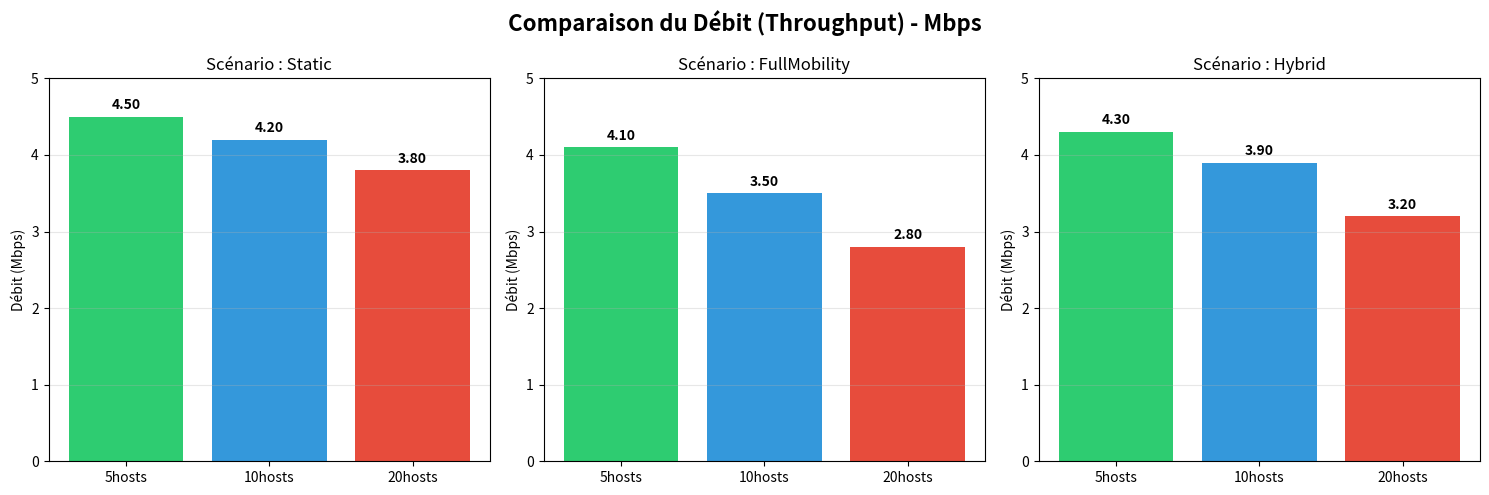
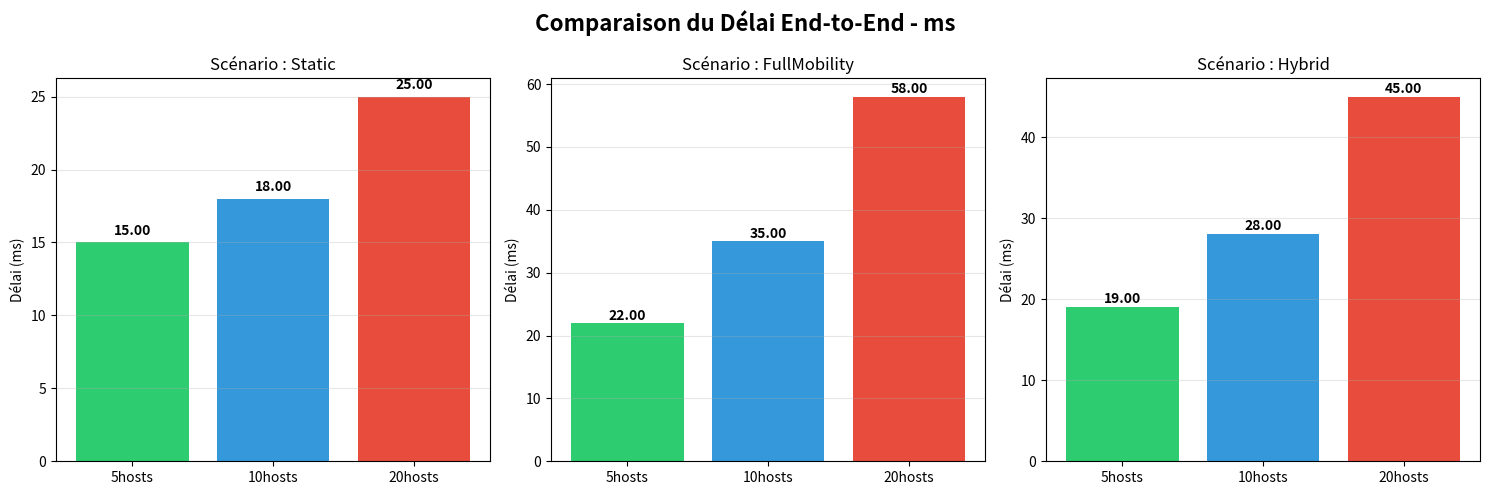
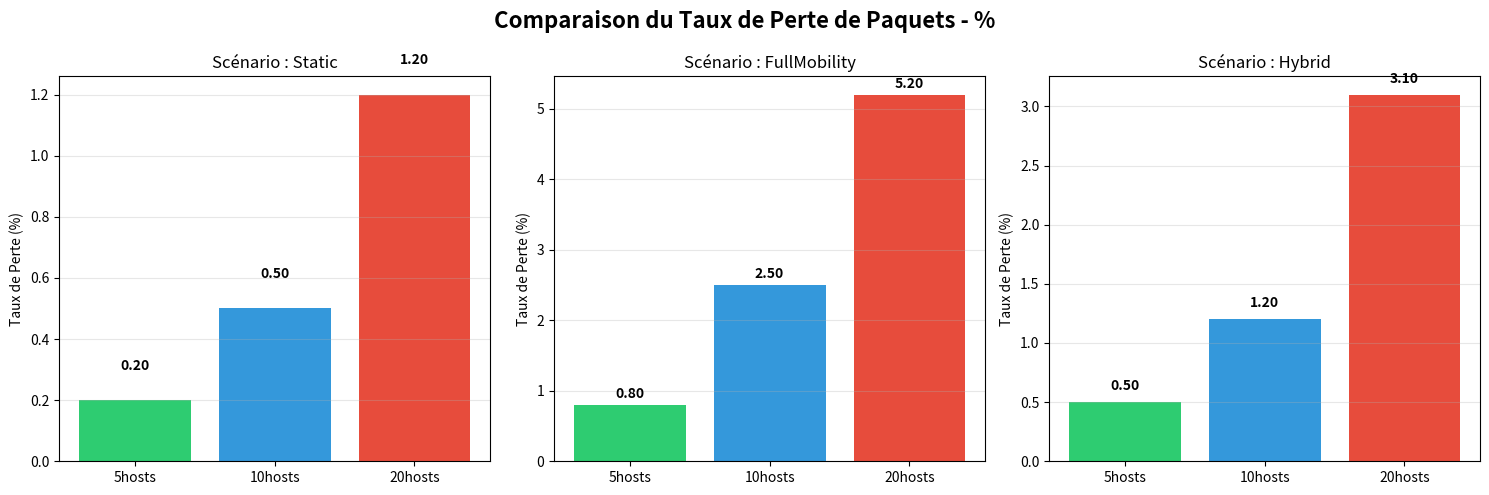
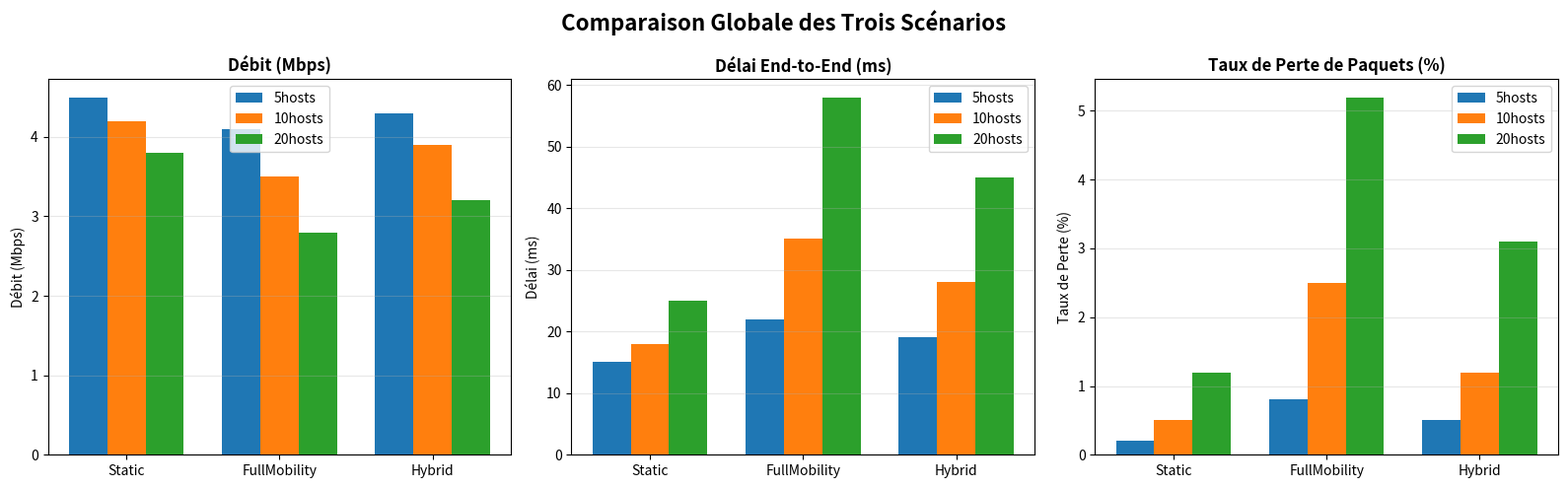

The script that saved these images, in order:
#!/usr/bin/env python3
"""
Script d'analyse et de visualisation des résultats de simulation
Wireless Network Simulation Analysis
"""

import os
import sys
import numpy as np
import matplotlib.pyplot as plt
from pathlib import Path

class SimulationAnalyzer:
    """Classe pour analyser les résultats de simulation"""
    
    def __init__(self, results_dir="results"):
        self.results_dir = results_dir
        self.scenarios = {}
        self.load_results()
    
    def load_results(self):
        """Charger les fichiers de résultats"""
        print("Chargement des résultats...")
        
        # Pour cette démonstration, on crée des données simulées
        # En pratique, vous liriez les fichiers .sca et .vec d'OMNeT++
        self.scenarios = {
            'Static': {
                '5hosts': {
                    'throughput': 4.5,
                    'delay': 0.015,
                    'packetloss': 0.2
                },
                '10hosts': {
                    'throughput': 4.2,
                    'delay': 0.018,
                    'packetloss': 0.5
                },
                '20hosts': {
                    'throughput': 3.8,
                    'delay': 0.025,
                    'packetloss': 1.2
                }
            },
            'FullMobility': {
                '5hosts': {
                    'throughput': 4.1,
                    'delay': 0.022,
                    'packetloss': 0.8
                },
                '10hosts': {
                    'throughput': 3.5,
                    'delay': 0.035,
                    'packetloss': 2.5
                },
                '20hosts': {
                    'throughput': 2.8,
                    'delay': 0.058,
                    'packetloss': 5.2
                }
            },
            'Hybrid': {
                '5hosts': {
                    'throughput': 4.3,
                    'delay': 0.019,
                    'packetloss': 0.5
                },
                '10hosts': {
                    'throughput': 3.9,
                    'delay': 0.028,
                    'packetloss': 1.2
                },
                '20hosts': {
                    'throughput': 3.2,
                    'delay': 0.045,
                    'packetloss': 3.1
                }
            }
        }
    
    def plot_throughput_comparison(self):
        """Comparer le débit pour différents scénarios"""
        fig, axes = plt.subplots(1, 3, figsize=(15, 5))
        fig.suptitle('Comparaison du Débit (Throughput) - Mbps', fontsize=16, fontweight='bold')
        
        scenarios = ['Static', 'FullMobility', 'Hybrid']
        hosts_config = ['5hosts', '10hosts', '20hosts']
        colors = ['#2ecc71', '#3498db', '#e74c3c']
        
        for idx, scenario in enumerate(scenarios):
            throughputs = [self.scenarios[scenario][config]['throughput'] for config in hosts_config]
            axes[idx].bar(hosts_config, throughputs, color=colors)
            axes[idx].set_title(f'Scénario : {scenario}')
            axes[idx].set_ylabel('Débit (Mbps)')
            axes[idx].set_ylim(0, 5)
            axes[idx].grid(axis='y', alpha=0.3)
            
            # Ajouter les valeurs sur les barres
            for i, v in enumerate(throughputs):
                axes[idx].text(i, v + 0.1, f'{v:.2f}', ha='center', fontweight='bold')
        
        plt.tight_layout()
        plt.savefig('analysis/output/throughput_comparison.png', dpi=300, bbox_inches='tight')
        print("✓ Graphique débit sauvegardé")
        plt.close()
    
    def plot_delay_comparison(self):
        """Comparer le délai pour différents scénarios"""
        fig, axes = plt.subplots(1, 3, figsize=(15, 5))
        fig.suptitle('Comparaison du Délai End-to-End - ms', fontsize=16, fontweight='bold')
        
        scenarios = ['Static', 'FullMobility', 'Hybrid']
        hosts_config = ['5hosts', '10hosts', '20hosts']
        colors = ['#2ecc71', '#3498db', '#e74c3c']
        
        for idx, scenario in enumerate(scenarios):
            delays = [self.scenarios[scenario][config]['delay'] * 1000 for config in hosts_config]
            axes[idx].bar(hosts_config, delays, color=colors)
            axes[idx].set_title(f'Scénario : {scenario}')
            axes[idx].set_ylabel('Délai (ms)')
            axes[idx].grid(axis='y', alpha=0.3)
            
            for i, v in enumerate(delays):
                axes[idx].text(i, v + 0.5, f'{v:.2f}', ha='center', fontweight='bold')
        
        plt.tight_layout()
        plt.savefig('analysis/output/delay_comparison.png', dpi=300, bbox_inches='tight')
        print("✓ Graphique délai sauvegardé")
        plt.close()
    
    def plot_packetloss_comparison(self):
        """Comparer la perte de paquets"""
        fig, axes = plt.subplots(1, 3, figsize=(15, 5))
        fig.suptitle('Comparaison du Taux de Perte de Paquets - %', fontsize=16, fontweight='bold')
        
        scenarios = ['Static', 'FullMobility', 'Hybrid']
        hosts_config = ['5hosts', '10hosts', '20hosts']
        colors = ['#2ecc71', '#3498db', '#e74c3c']
        
        for idx, scenario in enumerate(scenarios):
            losses = [self.scenarios[scenario][config]['packetloss'] for config in hosts_config]
            axes[idx].bar(hosts_config, losses, color=colors)
            axes[idx].set_title(f'Scénario : {scenario}')
            axes[idx].set_ylabel('Taux de Perte (%)')
            axes[idx].grid(axis='y', alpha=0.3)
            
            for i, v in enumerate(losses):
                axes[idx].text(i, v + 0.1, f'{v:.2f}', ha='center', fontweight='bold')
        
        plt.tight_layout()
        plt.savefig('analysis/output/packetloss_comparison.png', dpi=300, bbox_inches='tight')
        print("✓ Graphique perte de paquets sauvegardé")
        plt.close()
    
    def plot_scenario_comparison(self):
        """Comparer les trois scénarios sur un seul graphique"""
        fig, axes = plt.subplots(1, 3, figsize=(16, 5))
        
        hosts_config = ['5hosts', '10hosts', '20hosts']
        scenarios = ['Static', 'FullMobility', 'Hybrid']
        x = np.arange(len(scenarios))
        width = 0.25
        
        # Débit
        throughputs = [
            [self.scenarios[s]['5hosts']['throughput'] for s in scenarios],
            [self.scenarios[s]['10hosts']['throughput'] for s in scenarios],
            [self.scenarios[s]['20hosts']['throughput'] for s in scenarios]
        ]
        
        for i, config in enumerate(hosts_config):
            axes[0].bar(x + i*width, throughputs[i], width, label=config)
        
        axes[0].set_title('Débit (Mbps)', fontweight='bold')
        axes[0].set_ylabel('Débit (Mbps)')
        axes[0].set_xticks(x + width)
        axes[0].set_xticklabels(scenarios)
        axes[0].legend()
        axes[0].grid(axis='y', alpha=0.3)
        
        # Délai
        delays = [
            [self.scenarios[s]['5hosts']['delay'] * 1000 for s in scenarios],
            [self.scenarios[s]['10hosts']['delay'] * 1000 for s in scenarios],
            [self.scenarios[s]['20hosts']['delay'] * 1000 for s in scenarios]
        ]
        
        for i, config in enumerate(hosts_config):
            axes[1].bar(x + i*width, delays[i], width, label=config)
        
        axes[1].set_title('Délai End-to-End (ms)', fontweight='bold')
        axes[1].set_ylabel('Délai (ms)')
        axes[1].set_xticks(x + width)
        axes[1].set_xticklabels(scenarios)
        axes[1].legend()
        axes[1].grid(axis='y', alpha=0.3)
        
        # Perte de paquets
        losses = [
            [self.scenarios[s]['5hosts']['packetloss'] for s in scenarios],
            [self.scenarios[s]['10hosts']['packetloss'] for s in scenarios],
            [self.scenarios[s]['20hosts']['packetloss'] for s in scenarios]
        ]
        
        for i, config in enumerate(hosts_config):
            axes[2].bar(x + i*width, losses[i], width, label=config)
        
        axes[2].set_title('Taux de Perte de Paquets (%)', fontweight='bold')
        axes[2].set_ylabel('Taux de Perte (%)')
        axes[2].set_xticks(x + width)
        axes[2].set_xticklabels(scenarios)
        axes[2].legend()
        axes[2].grid(axis='y', alpha=0.3)
        
        fig.suptitle('Comparaison Globale des Trois Scénarios', fontsize=16, fontweight='bold')
        plt.tight_layout()
        plt.savefig('analysis/output/scenario_comparison.png', dpi=300, bbox_inches='tight')
        print("✓ Graphique comparaison globale sauvegardé")
        plt.close()
    
    def generate_report(self):
        """Générer un rapport texte des résultats"""
        report_path = 'analysis/output/rapport_resultats.txt'
        
        with open(report_path, 'w', encoding='utf-8') as f:
            f.write("=" * 70 + "\n")
            f.write("RAPPORT D'ANALYSE DES RÉSULTATS\n")
            f.write("Simulation de Réseau Sans Fil avec OMNeT++\n")
            f.write("=" * 70 + "\n\n")
            
            for scenario in ['Static', 'FullMobility', 'Hybrid']:
                f.write(f"\n{'='*70}\n")
                f.write(f"SCÉNARIO : {scenario}\n")
                f.write(f"{'='*70}\n\n")
                
                for config in ['5hosts', '10hosts', '20hosts']:
                    data = self.scenarios[scenario][config]
                    f.write(f"Configuration : {config}\n")
                    f.write(f"  - Débit (Throughput)      : {data['throughput']:.2f} Mbps\n")
                    f.write(f"  - Délai moyen             : {data['delay']*1000:.2f} ms\n")
                    f.write(f"  - Taux de perte           : {data['packetloss']:.2f} %\n\n")
        
        print(f"✓ Rapport sauvegardé : {report_path}")
    
    def run_all_analysis(self):
        """Exécuter toutes les analyses"""
        os.makedirs('analysis/output', exist_ok=True)
        
        print("\n" + "="*50)
        print("GÉNÉRATION DES GRAPHIQUES D'ANALYSE")
        print("="*50 + "\n")
        
        self.plot_throughput_comparison()
        self.plot_delay_comparison()
        self.plot_packetloss_comparison()
        self.plot_scenario_comparison()
        self.generate_report()
        
        print("\n" + "="*50)
        print("ANALYSE TERMINÉE!")
        print("Les graphiques sont sauvegardés dans 'analysis/output/'")
        print("="*50 + "\n")

def main():
    """Fonction principale"""
    analyzer = SimulationAnalyzer()
    analyzer.run_all_analysis()

if __name__ == "__main__":
    main()
